Run: headless pygame with SDL's dummy video driver; simulated clock (each Clock.tick advances the game by its frame time, no real sleeping); random seed 0; keys injected as events and as key.get_pressed() state; no mouse input.
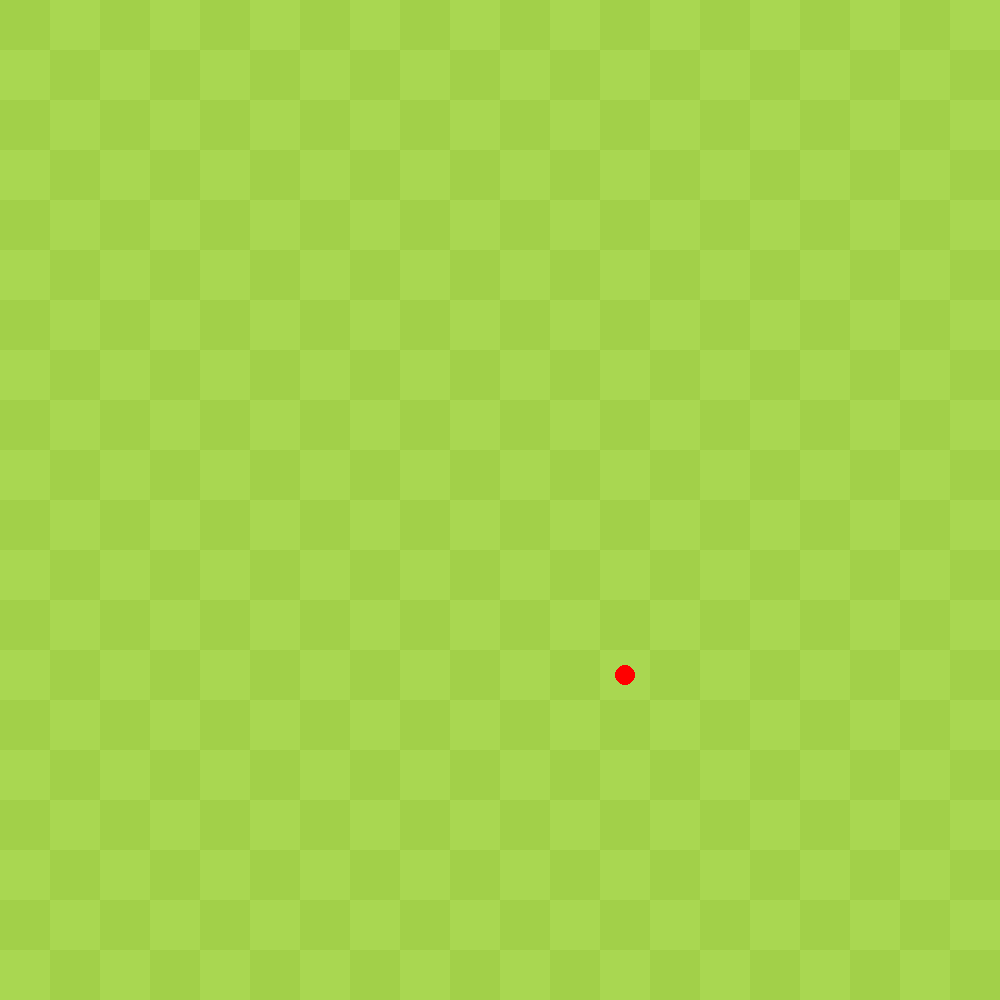
Frame 1 of 4 · flips 1–60 · no input
Frame 2 of 4 · flips 61–180 · tapped SPACE, RETURN · held RIGHT (→), D · screen unchanged from frame 1, image omitted
Frame 3 of 4 · flips 181–300 · held DOWN (↓), S · screen unchanged from frame 2, image omitted
Frame 4 of 4 · flips 301–420 · held LEFT (←), A, UP (↑), W · screen unchanged from frame 3, image omitted

The pygame program that drew these frames:

import pygame
import random

# Initialize pygame
pygame.init()

# Setup
WIDTH, HEIGHT = 1000, 1000
screen = pygame.display.set_mode((WIDTH, HEIGHT))
pygame.display.set_caption("snake")
font = pygame.font.Font(None, 36)
clock = pygame.time.Clock()

# --- Functions ---
def draw_board():
    for row in range(20):
        for col in range(20):
            if (row + col) % 2 == 0:
                pygame.draw.rect(screen, "#a2d049", (col * 50, row * 50, 50, 50))
            else:
                pygame.draw.rect(screen, "#a9d751", (col * 50, row * 50, 50, 50))

# Global variables for apple
_apple_pos = None

def spawn_apple():
    global _apple_pos
    if _apple_pos is None:
        # Fixed to align with the 50x50 grid center
        apple_x = random.randint(0, 19) * 50 + 25
        apple_y = random.randint(0, 19) * 50 + 25
        _apple_pos = (apple_x, apple_y)
    return _apple_pos

def eat_apple():
    global _apple_pos
    _apple_pos = None

# snake start
cell = 50
grid = 20
start_x = (grid // 2) * cell
start_y = (grid // 2) * cell
snake_pos = [(start_x, start_y), (start_x - cell, start_y), (start_x - 2 * cell, start_y)]
snake_dir = (cell, 0) # go RIGHTRS

# main func
running = True
while running:
    # each key press
    for event in pygame.event.get():
        if event.type == pygame.QUIT:
            running = False
        elif event.type == pygame.KEYDOWN:
            if event.key == pygame.K_UP and snake_dir != (0, cell):
                snake_dir = (0, -cell)
            elif event.key == pygame.K_DOWN and snake_dir != (0, -cell):
                snake_dir = (0, cell)
            elif event.key == pygame.K_LEFT and snake_dir != (cell, 0):
                snake_dir = (-cell, 0)
            elif event.key == pygame.K_RIGHT and snake_dir != (-cell, 0):
                snake_dir = (cell, 0)

    # 2. Update Snake Position
    new_head = (snake_pos[0][0] + snake_dir[0], snake_pos[0][1] + snake_dir[1])
    # Wrap around screen
    new_head = (new_head[0] % (cell * grid), new_head[1] % (cell * grid))
    snake_pos.insert(0, new_head)

    # 3. Collision Check
    apple_center = spawn_apple()
    head_center = (snake_pos[0][0] + cell // 2, snake_pos[0][1] + cell // 2)
    
    if head_center == apple_center:
        eat_apple()
        # Grow: do not pop tail
    else:
        snake_pos.pop()

    # 4. Drawing
    screen.fill("black")
    draw_board()
    apple_pos = spawn_apple()
    pygame.draw.circle(screen, "red", apple_pos, 10)  # Draw the apple

    pygame.display.flip()
    clock.tick(7)

pygame.quit()
